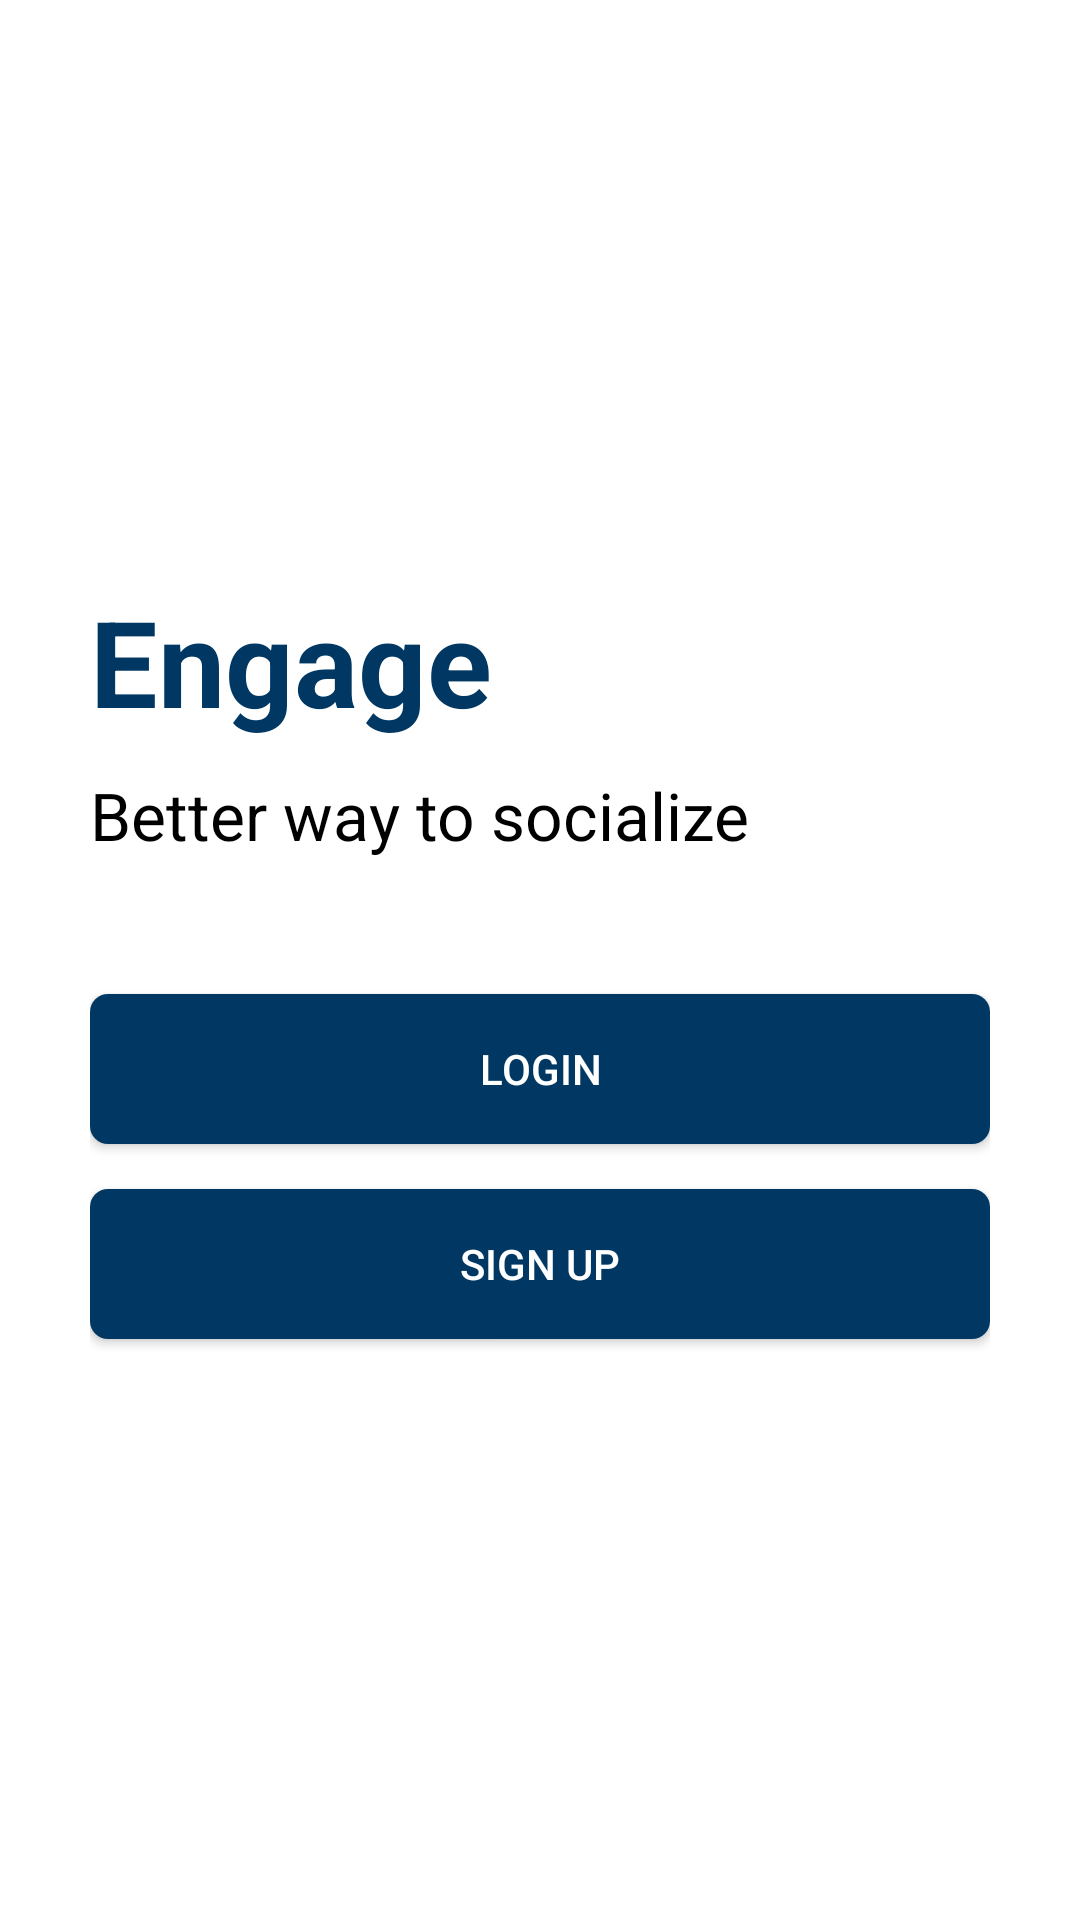

Produce the Android XML layout that renders to this screen, including the resource entries it uses.
<!-- AndroidManifest.xml: application theme AppTheme -->
<!-- res/layout/fragment_choose_method.xml -->
<?xml version="1.0" encoding="utf-8"?>
<LinearLayout xmlns:android="http://schemas.android.com/apk/res/android"
    xmlns:tools="http://schemas.android.com/tools"
    android:layout_width="match_parent"
    android:layout_height="match_parent"
    android:gravity="center_vertical|center_horizontal"
    android:orientation="vertical"
    android:background="#fff"
    tools:context=".ui.setup.screens.ChooseMethodFragment">


    <LinearLayout
        android:layout_width="300dp"
        android:layout_height="match_parent"
        android:layout_gravity="center_horizontal|center_vertical"
        android:background="#fff"
        android:gravity="center_vertical"
        android:orientation="vertical">

        <TextView
            android:id="@+id/title2"
            android:layout_width="wrap_content"
            android:layout_height="wrap_content"
            android:layout_marginBottom="10dp"
            android:text="@string/welcome_to_engage"
            android:textStyle="bold"
            android:textSize="40dp"
            android:textColor="#003863"/>

        <TextView
            android:id="@+id/title1"
            android:layout_width="wrap_content"
            android:layout_height="wrap_content"
            android:layout_marginBottom="45dp"
            android:text="@string/tagline"
            android:textSize="22dp"
            android:textColor="#000"/>

    <Button
        android:id="@+id/login_button"
        style="@style/SubmitButton"
        android:layout_marginBottom="15dp"
        android:text="@string/login" />

    <Button
        android:id="@+id/signup_button"
        style="@style/SubmitButton"
        android:text="@string/sign_up" />
    </LinearLayout>
</LinearLayout>
<!-- resources referenced by this layout -->
<resources>
  <string name="login">Login</string>
  <string name="sign_up">Sign Up</string>
  <string name="tagline">Better way to socialize</string>
  <string name="welcome_to_engage">Engage</string>
  <style name="SubmitButton">
          <item name="android:layout_width">match_parent</item>
          <item name="android:layout_height">50dp</item>
          <item name="android:background">@drawable/submit_button</item>
          <item name="android:textColor">@color/submit_button_text_color</item>
  
      </style>
  <style name="AppTheme" parent="Theme.AppCompat.Light.NoActionBar">
          
          <item name="colorPrimary">@color/colorPrimary</item>
          <item name="colorPrimaryDark">@color/colorPrimaryDark</item>
          <item name="colorAccent">@color/colorAccent</item>
      </style>
  <!-- drawable submit_button (drawable) -->
  <?xml version="1.0" encoding="utf-8"?>
  <shape xmlns:android="http://schemas.android.com/apk/res/android" android:shape="rectangle">
      <solid android:color="#003863"/>
      <corners android:radius="6dp"/>
  </shape>
  <color name="submit_button_text_color">#ffffff</color>
  <color name="colorPrimary">#6200EE</color>
  <color name="colorPrimaryDark">#3700B3</color>
  <color name="colorAccent">#03DAC5</color>
</resources>
